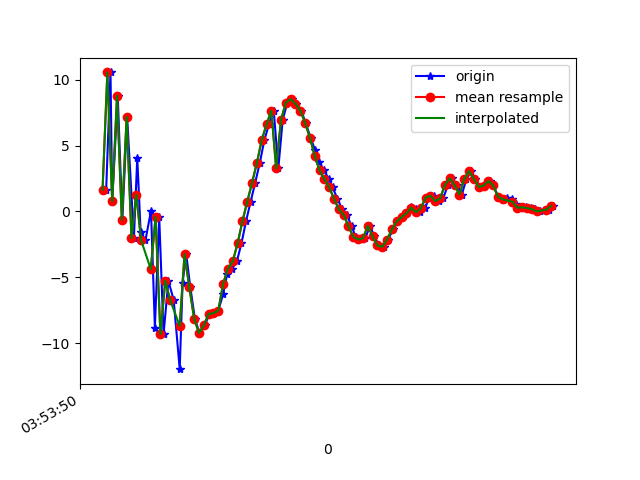

Data behind this chart, as committed beside it:
1618545231055, 1240907178483211, 1.6484642, -11.860677, 7.323266
1618545231073, 1240907197713981, 10.56, -10.62, 10.17
1618545231080, 1240907216944751, 0.7718, -13.14, 11.29
1618545231103, 1240907236175521, 8.783, -11.77, 5.944
1618545231122, 1240907255406291, -0.6256, -13.82, 5.722
1618545231142, 1240907274637061, 7.188, -12.18, 12.34
1618545231170, 1240907293867831, -2.016, -14.19, 13.12
1618545231184, 1240907313098601, 4.066, -12.82, 5.828
1618545231198, 1240907332329371, -1.566, -13.59, 20.08
1618545231218, 1240907351560141, -2.188, -13.94, 4.365
1618545231241, 1240907370790911, 0.06867, -12.4, 21.06
1618545231257, 1240907390021681, -8.826, -13.2, 8.639
1618545231275, 1240907409252451, -0.4148, -10.34, 11.5
1618545231293, 1240907428483221, -9.31, -11.59, 17.23
1618545231313, 1240907447713991, -5.27, -10.8, 3.714
1618545231335, 1240907466944761, -6.711, -10.29, 20.65
1618545231360, 1240907486175531, -11.98, -11.31, 6.107
1618545231372, 1240907505406301, -5.397, -8.355, 13.03
1618545231387, 1240907524637071, -3.242, -9.514, 6.831
1618545231404, 1240907543867841, -5.767, -8.401, 12.37
1618545231423, 1240907563098611, -8.147, -7.675, 11.93
1618545231442, 1240907582329381, -9.225, -6.785, 12.43
1618545231464, 1240907601560151, -8.651, -5.273, 11.23
1618545231483, 1240907620790921, -7.781, -4.588, 9.71
1618545231503, 1240907640021691, -7.727, -4.142, 9.209
1618545231520, 1240907659252461, -7.523, -3.564, 9.173
1618545231540, 1240907678606092, -6.289, -3.595, 8.793
1618545231557, 1240907697836862, -4.713, -3.474, 9.145
1618545231578, 1240907717067632, -4.335, -4.55, 9.487
1618545231597, 1240907736298402, -3.788, -5.17, 9.298
1618545231616, 1240907755529172, -2.425, -5.007, 8.768
1618545231635, 1240907774759942, -0.7473, -4.838, 8.219
1618545231654, 1240907793990712, 0.7397, -5.304, 8.434
1618545231673, 1240907813221482, 2.175, -6.794, 8.495
1618545231692, 1240907832452252, 3.678, -8.147, 8.396
1618545231711, 1240907851683022, 5.417, -8.287, 8.27
1618545231730, 1240907870913792, 6.616, -9.414, 9.442
1618545231750, 1240907890144562, 7.655, -10.87, 9.887
1618545231769, 1240907909375332, 3.277, -15.79, 12.13
1618545231787, 1240907928606102, 6.942, -13.86, 11.23
1618545231806, 1240907947836872, 8.256, -12.87, 11.09
1618545231825, 1240907967067642, 8.537, -12.09, 11.01
1618545231844, 1240907986298412, 8.183, -11.91, 10.95
1618545231864, 1240908005529182, 7.668, -12.05, 11.02
1618545231882, 1240908024759952, 6.735, -11.67, 10.48
1618545231903, 1240908043990722, 5.602, -11.11, 10.02
1618545231921, 1240908063221492, 4.675, -11.09, 10.33
1618545231938, 1240908082452262, 3.793, -11.94, 10.69
1618545231958, 1240908101683032, 3.128, -12.52, 10.6
1618545231979, 1240908120913802, 2.457, -12.6, 10.3
1618545231994, 1240908140144572, 1.832, -12.31, 10.87
1618545232014, 1240908159375342, 0.9688, -11.99, 11.41
1618545232034, 1240908178606112, 0.1546, -11.41, 10.51
1618545232053, 1240908197836882, -0.2434, -10.42, 10.31
1618545232073, 1240908217067652, -1.136, -9.987, 11.25
1618545232090, 1240908236298422, -1.921, -9.935, 12.24
1618545232109, 1240908255529192, -2.127, -9.527, 12.05
1618545232130, 1240908274759962, -2.032, -9.476, 11.46
1618545232149, 1240908293990732, -1.084, -6.181, 10.52
1618545232167, 1240908313221502, -1.899, -6.325, 11.52
1618545232187, 1240908332452272, -2.578, -6.727, 11.73
... 37 more rows
